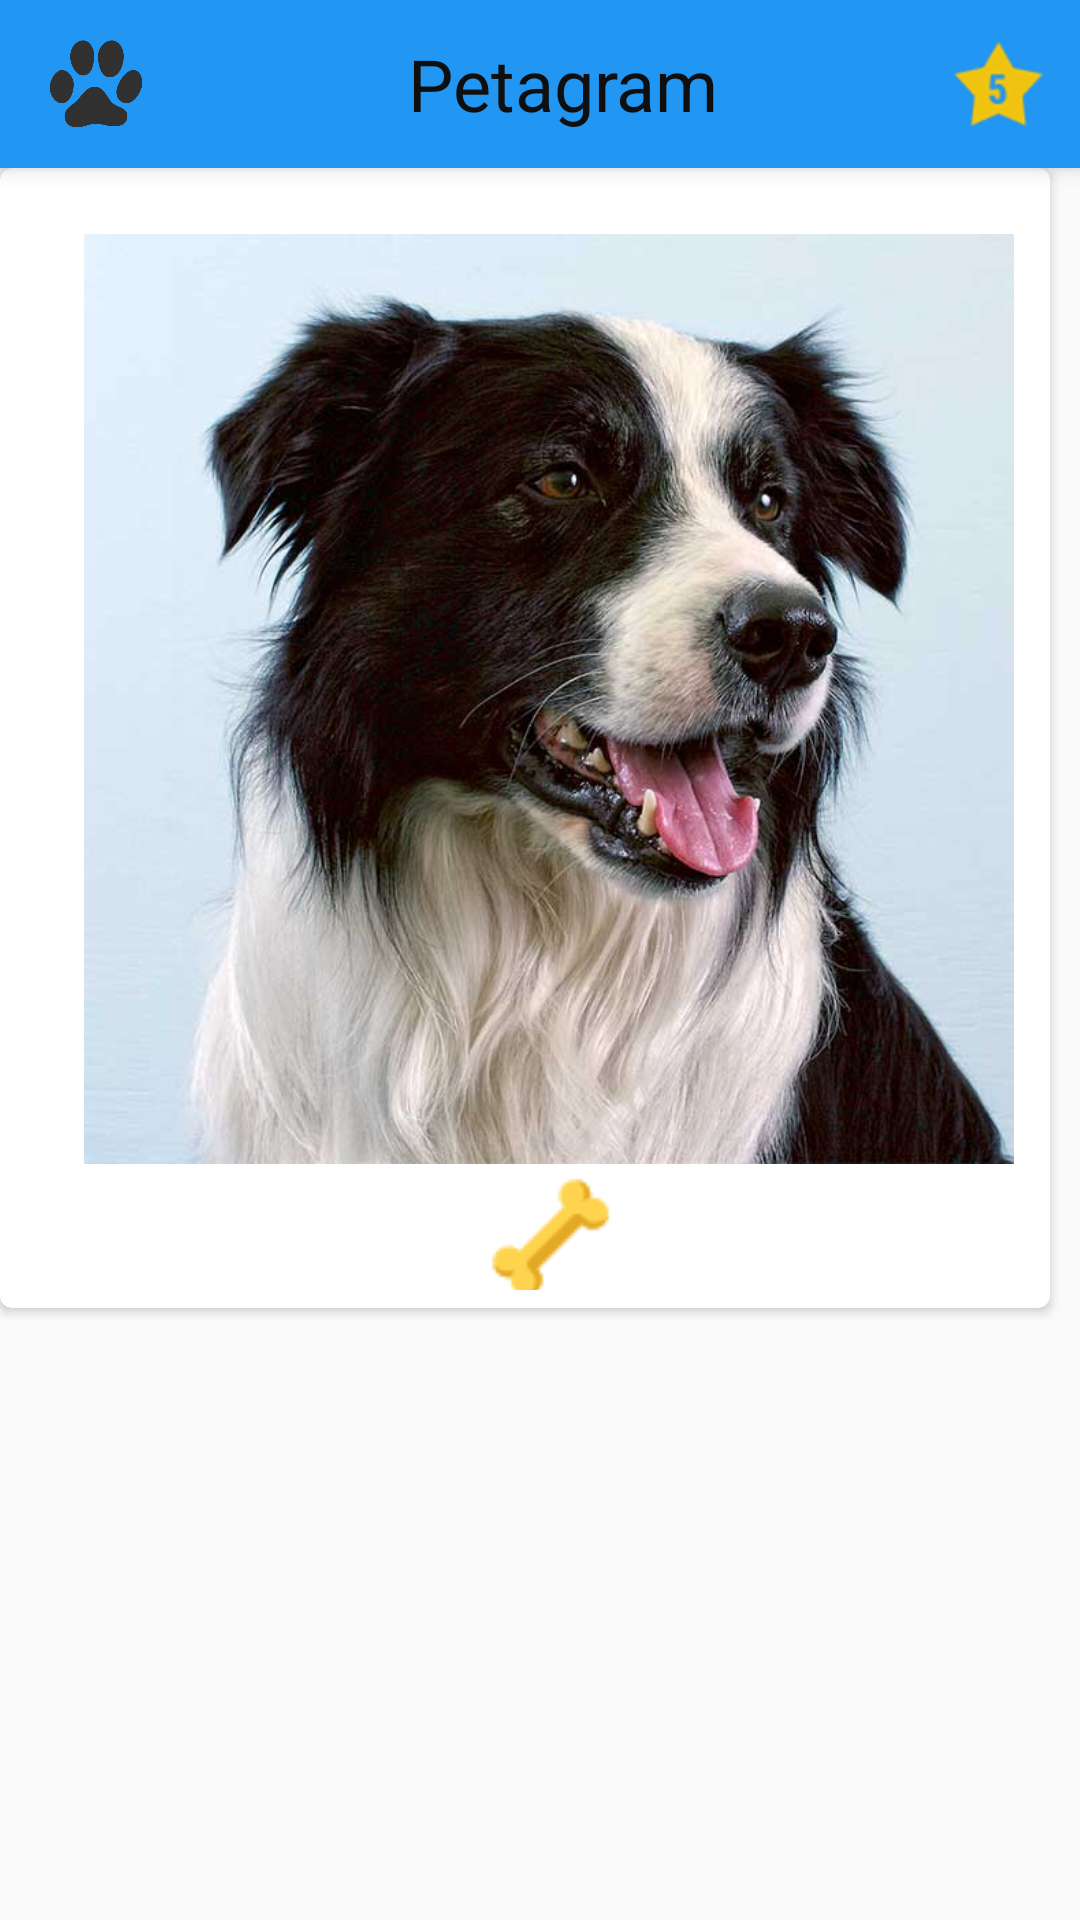

This screen was rendered from an Android layout file. Write that file and the resources it references.
<!-- AndroidManifest.xml: application theme AppTheme -->
<!-- res/layout/activity_detalle_mascota.xml -->
<?xml version="1.0" encoding="utf-8"?>
<RelativeLayout xmlns:android="http://schemas.android.com/apk/res/android"
    xmlns:card_view="http://schemas.android.com/apk/res-auto"
    android:orientation="vertical"
    android:layout_width="match_parent"
    android:layout_height="match_parent"
    >

    <include layout="@layout/toolbar" android:id="@+id/tbMain" />

    <LinearLayout
        android:layout_width="match_parent"
        android:layout_height="wrap_content"
        android:layout_below="@id/tbMain">

        <android.support.v7.widget.CardView xmlns:android="http://schemas.android.com/apk/res/android"
            xmlns:card_view="http://schemas.android.com/apk/res-auto"
            android:id="@+id/cvMascotaDetalle"
            android:layout_width="350dp"
            android:layout_height="380dp"
            android:layout_marginBottom="@dimen/activity_vertical_margin"
            card_view:cardCornerRadius="@dimen/card_view_radius"
            >

            <LinearLayout
                android:layout_width="wrap_content"
                android:layout_height="wrap_content"
                android:orientation="vertical"
                android:padding="6dp"
                android:layout_marginTop="@dimen/activity_vertical_margin"
                android:layout_gravity="center_horizontal"
                android:layout_marginLeft="@dimen/layout_horizontal_margin"

                >

                <ImageView
                    android:id="@+id/imgFotoDetalle"
                    android:layout_width="320dp"
                    android:layout_height="310dp"
                    android:src="@drawable/ic_collie" />


                <LinearLayout
                    android:layout_width="wrap_content"
                    android:layout_height="wrap_content"
                    android:orientation="horizontal"
                    android:layout_gravity="center_horizontal">

                    <TextView
                        android:id="@+id/tvLikesDetalle"
                        android:layout_width="wrap_content"
                        android:layout_height="wrap_content"
                        android:textSize="30dp"
                        />

                    <ImageView
                        android:id="@+id/imgBone"
                        android:layout_width="50dp"
                        android:layout_height="50dp"
                        android:src="@drawable/btn_like_counter"
                        />


                </LinearLayout>

            </LinearLayout>

        </android.support.v7.widget.CardView>


    </LinearLayout>






</RelativeLayout>
<!-- res/layout/toolbar.xml (included above) -->
<?xml version="1.0" encoding="utf-8"?>
<android.support.v7.widget.Toolbar
    xmlns:android="http://schemas.android.com/apk/res/android"
    xmlns:app="http://schemas.android.com/apk/res-auto"
    android:layout_width="match_parent"
    android:layout_height="?attr/actionBarSize"
    android:background="@color/colorPrimary"
    android:elevation="@dimen/elevacion_toolbar"
    app:titleTextColor="@color/colorTextIcons"
    app:theme="@style/ThemeOverlay.AppCompat.ActionBar"
    app:popupTheme="@style/ThemeOverlay.AppCompat"
    app:layout_scrollFlags="scroll|enterAlways">

    <RelativeLayout
        android:layout_width="match_parent"
        android:layout_height="match_parent">

        <ImageView
            android:layout_width="@dimen/toolbar_icon_width"
            android:layout_height="@dimen/toolbar_icon_height"
            android:layout_alignParentLeft="true"
            android:layout_centerVertical="true"
            android:src="@drawable/ic_huella"
            android:id="@+id/imageView" />

        <TextView
            android:gravity="center_vertical"
            android:layout_width="wrap_content"
            android:layout_height="match_parent"
            android:text="@string/app_name"
            android:textSize="@dimen/toolbar_title_size"
            android:textColor="@color/colorTextIcons"
            android:layout_alignParentTop="true"
            android:layout_centerHorizontal="true" />

        <ImageView
            android:id="@+id/imgvFavourite"
            android:layout_width="@dimen/toolbar_icon_width"
            android:layout_height="@dimen/toolbar_icon_height"
            android:src="@drawable/ic_fav_yellow"
            android:layout_marginRight="11dp"
            android:layout_marginEnd="11dp"
            android:layout_alignTop="@+id/imageView"
            android:layout_alignParentRight="true"
            android:layout_alignParentEnd="true" />

    </RelativeLayout>

</android.support.v7.widget.Toolbar>
<!-- resources referenced by this layout -->
<resources>
  <color name="colorPrimary">#2196F3</color>
  <color name="colorTextIcons">#0f0f0f</color>
  <dimen name="activity_vertical_margin">16dp</dimen>
  <dimen name="card_view_radius">4dp</dimen>
  <dimen name="elevacion_toolbar">4dp</dimen>
  <dimen name="layout_horizontal_margin">8dp</dimen>
  <dimen name="toolbar_icon_height">32dp</dimen>
  <dimen name="toolbar_icon_width">32dp</dimen>
  <dimen name="toolbar_title_size">24sp</dimen>
  <!-- drawable btn_like_counter: png bitmap (drawable-hdpi, 2857 bytes) -->
  <!-- drawable ic_collie: png bitmap (drawable-mdpi, 732866 bytes) -->
  <!-- drawable ic_fav_yellow: png bitmap (drawable-hdpi, 1649 bytes) -->
  <!-- drawable ic_huella: png bitmap (drawable-hdpi, 23385 bytes) -->
  <string name="app_name">Petagram</string>
  <style name="AppTheme" parent="Theme.AppCompat.Light.NoActionBar">
          
          <item name="colorPrimary">@color/colorPrimary</item>
          <item name="colorPrimaryDark">@color/colorPrimaryDark</item>
          <item name="colorAccent">@color/colorAccent</item>
      </style>
  <color name="colorPrimaryDark">#1976d2</color>
  <color name="colorAccent">#FF5722</color>
</resources>
